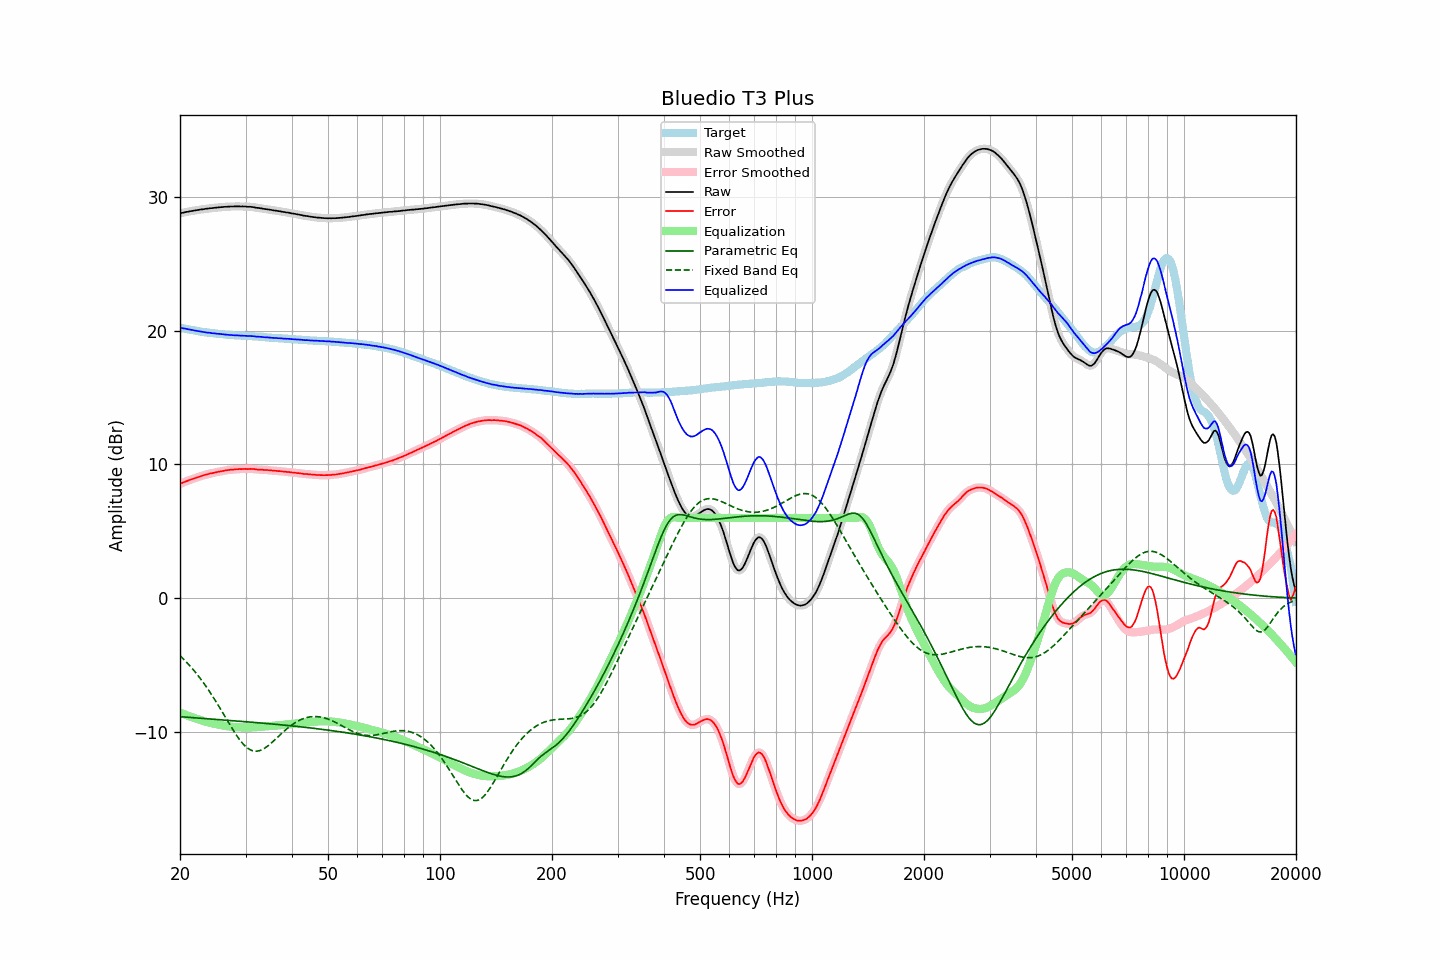

Data behind this chart, as committed beside it:
frequency, raw, error, smoothed, error_smoothed, equalization, parametric_eq, fixed_band_eq, equalized_raw, equalized_smoothed, target
20.00, 28.75, 8.54, 28.75, 8.54, -8.55, -8.85, -4.30, 20.21, 20.21, 20.21
20.20, 28.78, 8.59, 28.78, 8.59, -8.60, -8.86, -4.41, 20.19, 20.19, 20.19
20.40, 28.80, 8.64, 28.81, 8.64, -8.64, -8.87, -4.53, 20.16, 20.16, 20.16
20.61, 28.83, 8.69, 28.83, 8.69, -8.69, -8.88, -4.65, 20.14, 20.14, 20.14
20.81, 28.86, 8.74, 28.86, 8.74, -8.74, -8.89, -4.77, 20.13, 20.12, 20.12
21.02, 28.87, 8.78, 28.88, 8.79, -8.78, -8.90, -4.90, 20.09, 20.10, 20.09
21.23, 28.90, 8.83, 28.90, 8.83, -8.83, -8.91, -5.03, 20.07, 20.07, 20.07
21.44, 28.92, 8.88, 28.92, 8.87, -8.87, -8.92, -5.17, 20.05, 20.05, 20.05
21.66, 28.94, 8.91, 28.94, 8.92, -8.92, -8.93, -5.30, 20.03, 20.03, 20.03
21.87, 28.96, 8.96, 28.96, 8.95, -8.96, -8.94, -5.45, 20.00, 20.00, 20.01
22.09, 28.98, 9.00, 28.98, 9.00, -9.00, -8.95, -5.59, 19.98, 19.98, 19.99
22.31, 29.00, 9.04, 29.00, 9.04, -9.04, -8.95, -5.74, 19.96, 19.96, 19.97
22.54, 29.02, 9.09, 29.02, 9.08, -9.08, -8.96, -5.90, 19.94, 19.94, 19.94
22.76, 29.04, 9.13, 29.04, 9.12, -9.12, -8.97, -6.06, 19.92, 19.92, 19.92
22.99, 29.05, 9.16, 29.06, 9.16, -9.16, -8.98, -6.22, 19.90, 19.90, 19.90
23.22, 29.07, 9.20, 29.07, 9.19, -9.19, -8.99, -6.38, 19.88, 19.88, 19.88
23.45, 29.09, 9.23, 29.09, 9.23, -9.23, -9.00, -6.55, 19.87, 19.86, 19.87
23.69, 29.10, 9.26, 29.11, 9.26, -9.26, -9.01, -6.73, 19.84, 19.85, 19.85
23.92, 29.12, 9.29, 29.12, 9.29, -9.29, -9.02, -6.91, 19.83, 19.83, 19.84
24.16, 29.14, 9.33, 29.14, 9.32, -9.32, -9.03, -7.09, 19.82, 19.82, 19.81
24.40, 29.14, 9.34, 29.15, 9.35, -9.35, -9.04, -7.27, 19.80, 19.80, 19.80
24.65, 29.16, 9.37, 29.16, 9.37, -9.37, -9.05, -7.46, 19.79, 19.79, 19.79
24.89, 29.17, 9.40, 29.17, 9.40, -9.40, -9.05, -7.65, 19.78, 19.77, 19.77
25.14, 29.18, 9.42, 29.19, 9.42, -9.42, -9.06, -7.85, 19.76, 19.76, 19.76
25.39, 29.20, 9.45, 29.20, 9.45, -9.45, -9.07, -8.04, 19.76, 19.75, 19.75
25.65, 29.21, 9.47, 29.21, 9.47, -9.47, -9.08, -8.24, 19.74, 19.74, 19.74
25.91, 29.22, 9.49, 29.23, 9.49, -9.49, -9.09, -8.44, 19.73, 19.73, 19.73
26.16, 29.23, 9.51, 29.23, 9.52, -9.52, -9.10, -8.65, 19.72, 19.72, 19.72
26.43, 29.24, 9.54, 29.24, 9.54, -9.54, -9.11, -8.85, 19.71, 19.70, 19.70
26.69, 29.24, 9.55, 29.25, 9.56, -9.56, -9.12, -9.05, 19.69, 19.69, 19.69
26.96, 29.25, 9.57, 29.25, 9.58, -9.57, -9.13, -9.26, 19.68, 19.68, 19.68
27.23, 29.26, 9.60, 29.26, 9.59, -9.59, -9.14, -9.46, 19.67, 19.67, 19.67
27.50, 29.26, 9.61, 29.26, 9.60, -9.60, -9.15, -9.65, 19.66, 19.66, 19.66
27.77, 29.26, 9.61, 29.27, 9.62, -9.62, -9.16, -9.85, 19.65, 19.65, 19.66
28.05, 29.27, 9.63, 29.27, 9.62, -9.63, -9.16, -10.04, 19.65, 19.64, 19.65
28.33, 29.27, 9.64, 29.27, 9.64, -9.63, -9.17, -10.22, 19.64, 19.64, 19.64
28.62, 29.27, 9.64, 29.27, 9.64, -9.64, -9.18, -10.39, 19.63, 19.63, 19.63
28.90, 29.27, 9.65, 29.27, 9.65, -9.65, -9.19, -10.56, 19.63, 19.63, 19.62
29.19, 29.26, 9.64, 29.27, 9.65, -9.65, -9.20, -10.71, 19.61, 19.62, 19.62
29.48, 29.27, 9.66, 29.27, 9.66, -9.65, -9.21, -10.85, 19.62, 19.62, 19.61
29.78, 29.26, 9.65, 29.26, 9.66, -9.66, -9.22, -10.98, 19.61, 19.61, 19.61
30.08, 29.26, 9.66, 29.26, 9.66, -9.66, -9.23, -11.10, 19.60, 19.60, 19.60
30.38, 29.24, 9.65, 29.25, 9.66, -9.66, -9.24, -11.20, 19.59, 19.59, 19.60
30.68, 29.24, 9.66, 29.24, 9.66, -9.66, -9.25, -11.28, 19.59, 19.59, 19.59
30.99, 29.24, 9.67, 29.24, 9.66, -9.65, -9.26, -11.34, 19.59, 19.58, 19.58
31.30, 29.22, 9.65, 29.23, 9.66, -9.65, -9.27, -11.39, 19.58, 19.58, 19.58
31.61, 29.21, 9.65, 29.21, 9.64, -9.64, -9.28, -11.42, 19.57, 19.57, 19.56
31.93, 29.18, 9.63, 29.19, 9.63, -9.63, -9.29, -11.43, 19.55, 19.55, 19.55
32.24, 29.16, 9.61, 29.17, 9.62, -9.63, -9.30, -11.43, 19.54, 19.54, 19.55
32.57, 29.15, 9.61, 29.15, 9.61, -9.62, -9.31, -11.41, 19.54, 19.53, 19.54
32.89, 29.13, 9.61, 29.14, 9.61, -9.61, -9.32, -11.37, 19.53, 19.53, 19.53
33.22, 29.12, 9.61, 29.12, 9.60, -9.60, -9.33, -11.32, 19.52, 19.52, 19.52
33.55, 29.09, 9.59, 29.10, 9.59, -9.59, -9.34, -11.26, 19.50, 19.51, 19.51
33.89, 29.07, 9.58, 29.08, 9.58, -9.58, -9.35, -11.18, 19.49, 19.50, 19.49
34.23, 29.06, 9.58, 29.06, 9.57, -9.57, -9.36, -11.10, 19.49, 19.49, 19.48
34.57, 29.04, 9.56, 29.04, 9.57, -9.56, -9.37, -11.00, 19.48, 19.48, 19.48
34.92, 29.02, 9.56, 29.02, 9.56, -9.56, -9.38, -10.90, 19.47, 19.47, 19.47
35.27, 29.00, 9.55, 29.00, 9.54, -9.54, -9.39, -10.80, 19.46, 19.46, 19.46
35.62, 28.98, 9.53, 28.99, 9.53, -9.53, -9.41, -10.69, 19.45, 19.45, 19.45
35.97, 28.96, 9.52, 28.97, 9.52, -9.52, -9.42, -10.58, 19.44, 19.44, 19.44
... 635 more rows
